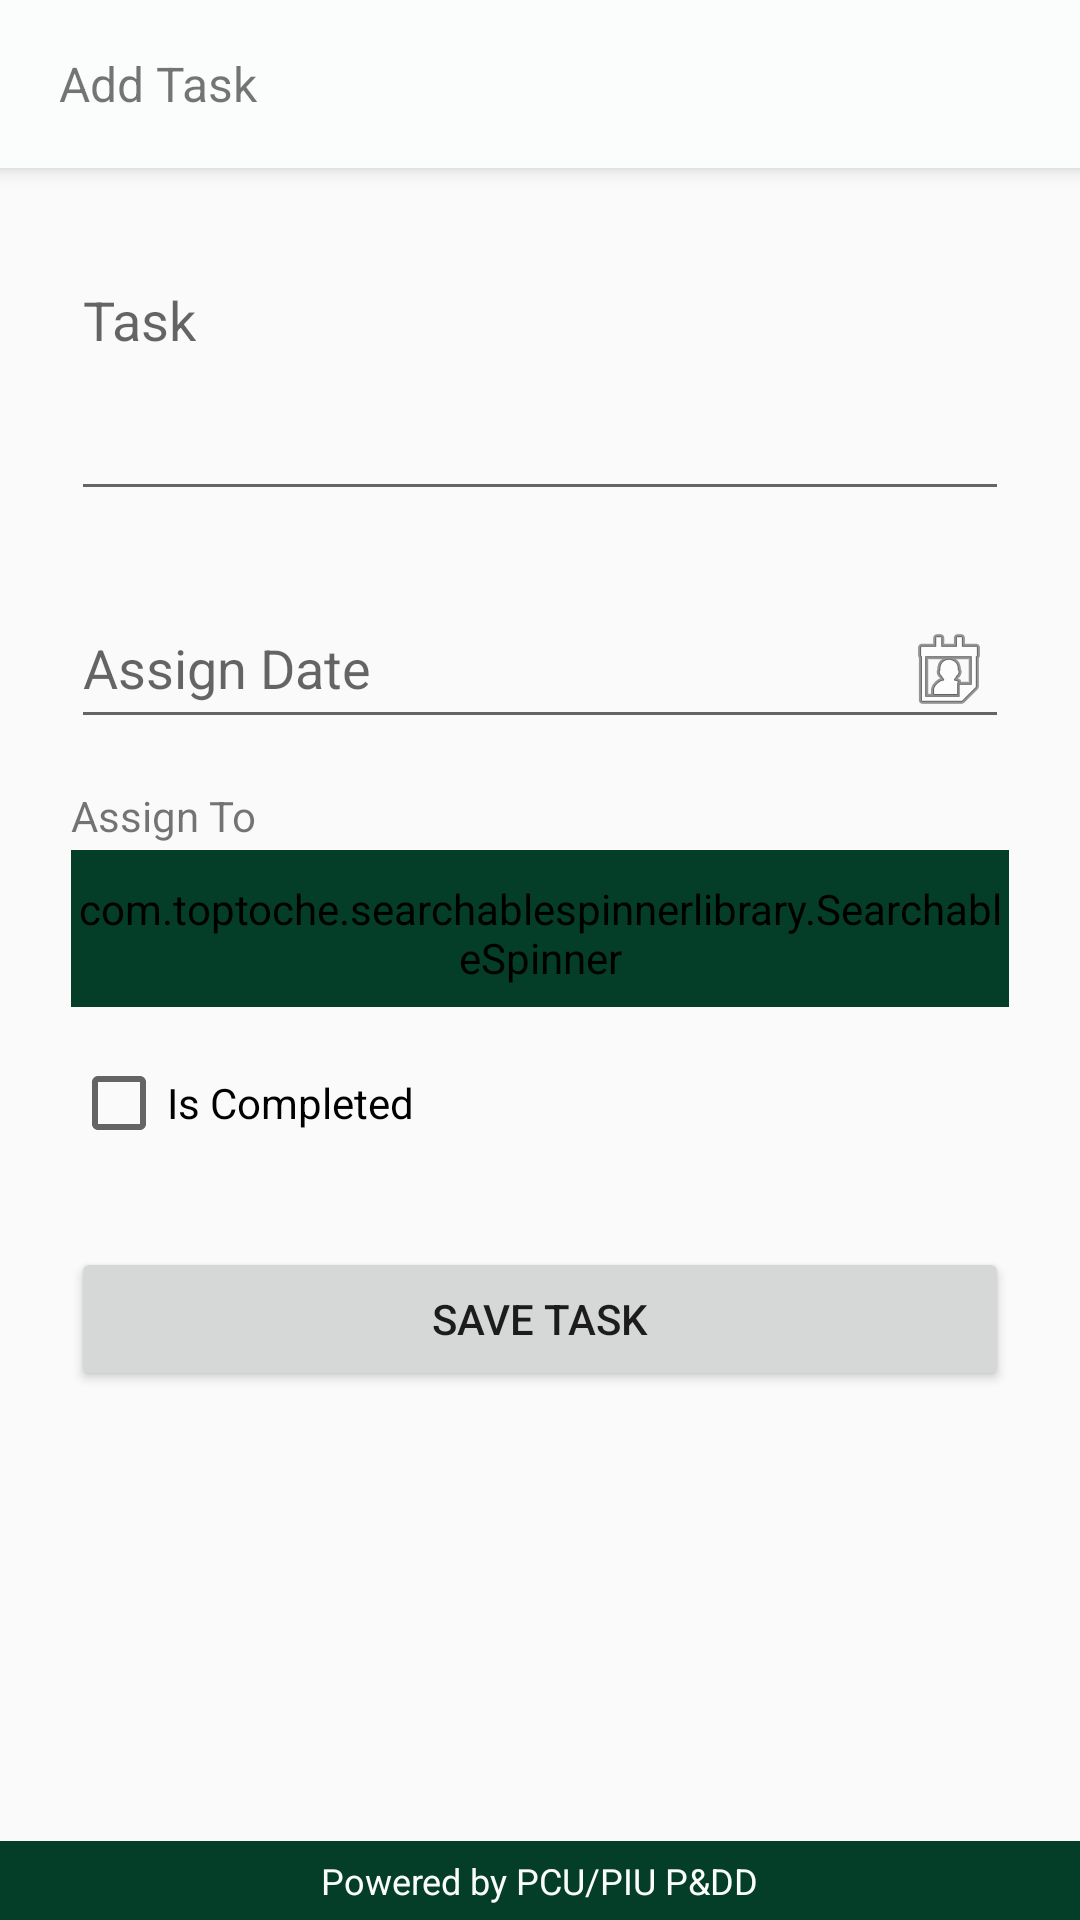

This screen was rendered from an Android layout file. Write that file and the resources it references.
<!-- AndroidManifest.xml: activity theme AppTheme.NoActionBar -->
<!-- res/layout/activity_add_edit_quick_task.xml -->
<?xml version="1.0" encoding="utf-8"?>
<RelativeLayout xmlns:android="http://schemas.android.com/apk/res/android"
    android:id="@+id/activity_groups_list"
    android:layout_width="match_parent"
    android:layout_height="match_parent"
    android:orientation="vertical"
    android:paddingBottom="@dimen/activity_vertical_margin"
    android:paddingLeft="@dimen/activity_horizontal_margin"
    android:paddingRight="@dimen/activity_horizontal_margin"
    android:paddingTop="@dimen/activity_vertical_margin">

    
    <include layout="@layout/footer" />

    <android.support.v7.widget.Toolbar
        android:id="@+id/add_edit_quick_task_toolbar"
        android:layout_width="match_parent"
        android:layout_height="?attr/actionBarSize"
        android:background="?attr/colorPrimary"
        android:elevation="4dp"
        android:theme="@style/ThemeOverlay.AppCompat.ActionBar">

        <TextView
            android:id="@+id/tvToolbarTitle"
            android:layout_width="wrap_content"
            android:layout_height="wrap_content"
            android:layout_marginLeft="20dp"
            android:layout_marginStart="20dp"
            android:gravity="center_horizontal"
            android:text="Add Task"
            android:textSize="16sp" />
    </android.support.v7.widget.Toolbar>

    <ScrollView xmlns:android="http://schemas.android.com/apk/res/android"
        android:layout_width="fill_parent"
        android:layout_height="fill_parent"
        android:fitsSystemWindows="true">

        <LinearLayout
            android:layout_width="match_parent"
            android:layout_height="wrap_content"
            android:orientation="vertical"
            android:paddingLeft="24dp"
            android:paddingRight="24dp"
            android:paddingTop="56dp">

            <TextView
                android:id="@+id/tv_task_id"
                android:layout_width="match_parent"
                android:layout_height="match_parent"
                android:text="-1"
                android:visibility="gone" />
            
            <android.support.design.widget.TextInputLayout
                android:layout_width="match_parent"
                android:layout_height="wrap_content"
                android:layout_marginBottom="8dp"
                android:layout_marginTop="20dp">

                <EditText
                    android:id="@+id/et_task"
                    android:layout_width="match_parent"
                    android:layout_height="wrap_content"
                    android:gravity="top"
                    android:hint="Task"
                    android:inputType="textMultiLine"
                    android:lines="3" />
            </android.support.design.widget.TextInputLayout>

            
            <android.support.design.widget.TextInputLayout
                android:layout_width="match_parent"
                android:layout_height="wrap_content"
                android:layout_marginBottom="8dp"
                android:layout_marginTop="8dp">

                <EditText
                    android:id="@+id/tv_assign_date"
                    android:layout_width="match_parent"
                    android:layout_height="wrap_content"
                    android:focusable="false"
                    android:focusableInTouchMode="false"
                    android:drawableRight="@android:drawable/ic_menu_my_calendar"
                    android:hint="Assign Date"
                    android:onClick="setDate"
                    android:drawableEnd="@android:drawable/ic_menu_my_calendar" />
            </android.support.design.widget.TextInputLayout>

            


            <LinearLayout
                android:layout_width="match_parent"
                android:layout_height="wrap_content"
                android:layout_marginBottom="8dp"
                android:layout_marginTop="8dp"
                android:orientation="vertical">

                <TextView
                    android:layout_width="match_parent"
                    android:layout_height="wrap_content"
                    android:layout_marginBottom="2dp"
                    android:text="Assign To" />

                <com.toptoche.searchablespinnerlibrary.SearchableSpinner
                    android:id="@+id/spinner_assign_to"
                    style="@style/Widget.AppCompat.Spinner.Underlined"
                    android:layout_width="match_parent"
                    android:layout_height="wrap_content"
                    android:backgroundTint="@color/colorPrimaryDark"
                    android:spinnerMode="dialog" />
            </LinearLayout>

            <android.support.v7.widget.AppCompatCheckBox
                android:id="@+id/cb_is_completed"
                android:layout_width="match_parent"
                android:layout_height="wrap_content"
                android:layout_marginBottom="8dp"
                android:layout_marginTop="8dp"
                android:text="Is Completed" />

            
            <android.support.v7.widget.AppCompatButton
                android:id="@+id/btn_add_edit_task"
                android:layout_width="fill_parent"
                android:layout_height="wrap_content"
                android:layout_marginBottom="24dp"
                android:layout_marginTop="24dp"
                android:padding="12dp"
                android:text="Save Task" />
        </LinearLayout>
    </ScrollView>
</RelativeLayout>
<!-- res/layout/header.xml (included above) -->
<?xml version="1.0" encoding="utf-8"?>
<RelativeLayout xmlns:android="http://schemas.android.com/apk/res/android"
    android:id="@+id/header"
    android:layout_width="match_parent"
    android:layout_height="wrap_content"
    android:layout_alignParentTop="true"
    android:background="@color/HeaderGoP"
    android:gravity="center">

    <LinearLayout
        android:id="@+id/llTitleBar"
        android:layout_width="match_parent"
        android:layout_height="70dp"
        android:background="@color/HeaderBackground"
        android:orientation="horizontal">

        <ImageView
            android:id="@+id/ivTitleBarMainLeft"
            android:layout_width="150dp"
            android:layout_height="fill_parent"
            android:layout_weight="1"
            android:src="@drawable/pcupiu" />

        <TextView
            android:id="@+id/textViewtTitleFirstPage"
            android:layout_width="wrap_content"
            android:layout_height="fill_parent"
            android:layout_weight="1"
            android:gravity="center"
            android:text="@string/planning_and_development_department_govt_of_punjab"
            android:textAlignment="center"
            android:textAppearance="?android:attr/textAppearanceSmall"
            android:textColor="@color/HeaderGoP"
            android:textStyle="bold" />

        <ImageView
            android:id="@+id/ivTitleBarMainRight"
            android:layout_width="150dp"
            android:layout_height="fill_parent"
            android:layout_weight="1"
            android:src="@drawable/punjablogo" />
    </LinearLayout>

</RelativeLayout>
<!-- res/layout/footer.xml (included above) -->
<?xml version="1.0" encoding="utf-8"?>
<RelativeLayout xmlns:android="http://schemas.android.com/apk/res/android"
    android:layout_width="match_parent"
    android:layout_height="match_parent">
    <RelativeLayout
        android:id="@+id/footer"
        android:layout_width="match_parent"
        android:layout_height="wrap_content"
        android:layout_alignParentBottom="true"
        android:background="@color/colorPrimaryDark"
        android:gravity="center" >

        <TextView
            android:layout_width="wrap_content"
            android:layout_height="wrap_content"
            android:layout_margin="5dp"
            android:text="@string/powered_by_pcu_piu_p_dd"
            android:textColor="@color/colorWhite"
            android:textSize="12sp" />
        
    </RelativeLayout>

</RelativeLayout>
<!-- resources referenced by this layout -->
<resources>
  <item name="HeaderBackground" type="color">#f5f5f5</item>
  <item name="HeaderGoP" type="color">#043D28</item>
  <color name="colorPrimaryDark">#043D28</color>
  <color name="colorWhite">#fbfcfc</color>
  <!-- drawable pcupiu: png bitmap (drawable, 16597 bytes) -->
  <!-- drawable punjablogo: png bitmap (drawable, 25295 bytes) -->
  <string name="planning_and_development_department_govt_of_punjab">Planning and Development Department Govt. of Punjab</string>
  <string name="powered_by_pcu_piu_p_dd">Powered by PCU/PIU P&amp;DD</string>
  <style name="AppTheme.NoActionBar">
          <item name="colorPrimary">@color/colorWhite</item>
          <item name="colorPrimaryDark">@color/colorPrimaryDark</item>
          <item name="colorAccent">@color/colorAccent</item>
          <item name="windowActionBar">false</item>
          <item name="windowNoTitle">true</item>
      </style>
  <color name="colorAccent">#FF4081</color>
</resources>
